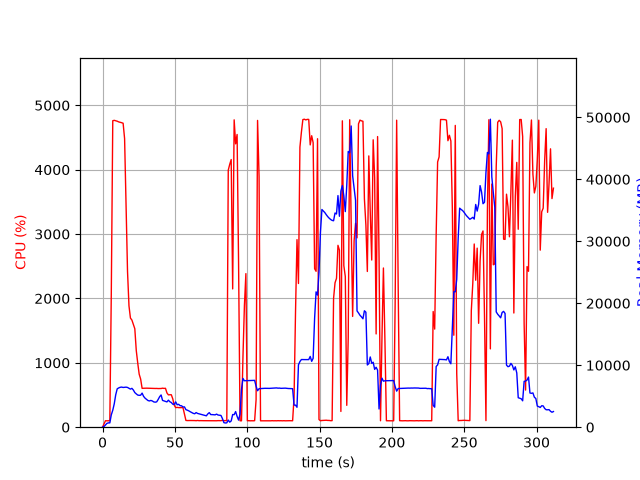

The table this chart was drawn from, first rows:
elapsed_time, nproc, cpu, mem_real, mem_virtual
3.933906555175781e-05, 1, 0.0, 7.68, 3185
1.006, 1, 49.7, 103.3, 782.3
2.013, 1, 100.3, 361.3, 1902
3.021, 1, 99.2, 615.3, 3188
4.029, 1, 100.2, 697, 2676
5.036, 1, 100.3, 697, 2676
6.044, 1, 2068, 1991, 7888
7.067, 1, 4761, 2739, 8710
8.087, 1, 4767, 3769, 9857
9.109, 1, 4760, 5229, 11329
10.13, 1, 4753, 6192, 12495
11.15, 1, 4742, 6336, 12736
12.18, 1, 4737, 6437, 12943
13.2, 1, 4730, 6472, 13076
14.22, 1, 4722, 6412, 13164
15.24, 1, 4483, 6443, 13380
16.25, 1, 3430, 6464, 13602
17.26, 1, 2419, 6415, 13778
18.27, 1, 1884, 6269, 13810
19.28, 1, 1695, 6143, 13906
20.29, 1, 1664, 6271, 14186
21.3, 1, 1596, 5999, 14312
22.31, 1, 1530, 5589, 14312
23.31, 1, 1191, 5376, 14368
24.32, 1, 996.5, 5188, 14368
25.33, 1, 823.3, 5142, 14612
26.34, 1, 747.5, 5167, 14724
27.35, 1, 603.9, 5503, 15402
28.36, 1, 604.6, 4983, 15536
29.37, 1, 605.3, 4693, 15536
30.38, 1, 606.2, 4508, 15536
31.39, 1, 604.8, 4306, 15536
32.4, 1, 604.8, 4236, 15536
33.41, 1, 603.9, 4319, 15536
34.41, 1, 601.4, 4232, 15536
35.42, 1, 601.1, 4080, 15536
36.43, 1, 601.6, 4039, 15536
37.44, 1, 602.2, 4093, 15536
38.45, 1, 600.2, 4479, 15536
39.46, 1, 601.2, 4920, 15728
40.47, 1, 601.1, 5205, 15952
41.48, 1, 606.0, 4324, 15952
42.49, 1, 602.5, 4250, 15952
43.5, 1, 604.4, 4163, 15952
44.51, 1, 532.6, 4081, 15952
45.52, 1, 502.2, 4361, 15952
46.53, 1, 504.3, 4109, 15952
47.54, 1, 503.8, 3981, 15952
48.55, 1, 440.3, 3714, 15952
49.56, 1, 341.1, 3684, 15952
50.57, 1, 304.3, 4086, 15952
51.58, 1, 307.9, 3621, 15952
52.59, 1, 304.1, 3695, 15952
53.6, 1, 303.3, 3473, 15952
54.6, 1, 304.6, 3456, 15952
55.61, 1, 303.0, 3267, 15952
56.62, 1, 206.1, 3276, 15952
57.63, 1, 105.0, 2832, 15952
58.64, 1, 103.0, 2744, 15952
59.65, 1, 104.0, 2632, 15952
... 249 more rows
